Run: headless pygame with SDL's dummy video driver; simulated clock (each Clock.tick advances the game by its frame time, no real sleeping); random seed 0; keys injected as events and as key.get_pressed() state; mouse plan: one left click at the window centre at the start of phase 2, then a move to the lower-right quarter at the start of phase 3.
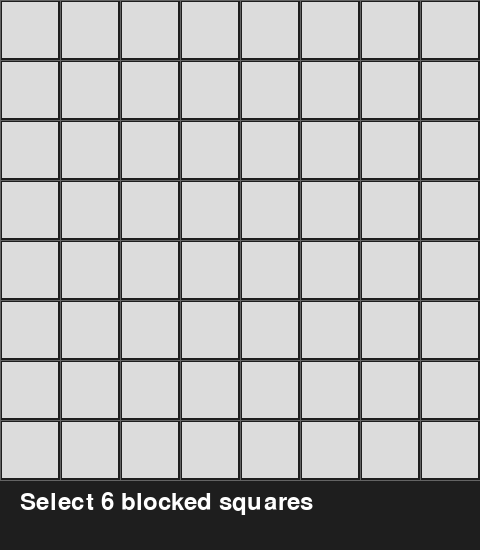
Frame 1 of 4 · flips 1–60 · no input
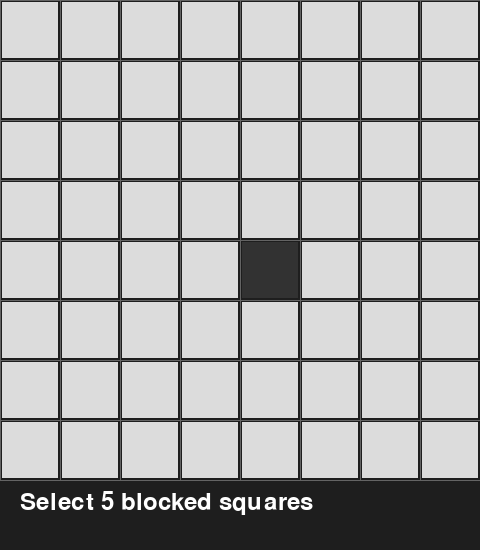
Frame 2 of 4 · flips 61–180 · clicked the window centre · tapped SPACE, RETURN · held RIGHT (→), D
Frame 3 of 4 · flips 181–300 · moved the mouse to the lower-right quarter · held DOWN (↓), S · screen unchanged from frame 2, image omitted
Frame 4 of 4 · flips 301–420 · held LEFT (←), A, UP (↑), W · screen unchanged from frame 3, image omitted

The pygame program that drew these frames:

import pygame
import sys

pieces= [[2,4],[3,4],[2,2],[1,4],[2,5],[3,3],[2,3],[1,5]]

ROWS, COLS = 8, 8
BLOCKS_NEEDED = 6
CELL_SIZE = 60
MARGIN = 2
WIDTH = COLS * CELL_SIZE
HEIGHT = ROWS * CELL_SIZE + 70  # Extra space for button

# Colors
COLORS = [
    (220, 220, 220),  # empty
    (50, 50, 50),     # blocked
    (255, 100, 100),  # A
    (100, 255, 100),  # B
    (100, 100, 255),  # C
    (255, 255, 100),  # D
    (255, 100, 255),  # E
    (100, 255, 255),  # F
    (200, 150, 100),  # G
    (150, 100, 200),  # H
    (100, 200, 150),  # I
]


def print_board(board):
    symbols = ['.', '#', 'A', 'B', 'C', 'D', 'E', 'F', 'G', 'H', 'I']
    for row in board:
        print(' '.join(symbols[cell] if cell < len(symbols) else str(cell) for cell in row))
    print()

def floodfill(board,piece):
    global pieces
    if piece==8:
        return board
    for i in range(len(board)):
        for j in range(len(board[0])):
            stop = 0
            new_board = [x[:] for x in board]
            for x in range(i,i+pieces[piece][0]):
                for y in range(j,j+pieces[piece][1]):
                    if x>=len(board) or y>=len(board[0]):
                        stop = 1
                        break
                    elif board[x][y]:
                        stop = 1
                        break
                    else:
                        new_board[x][y] = piece+2
                if stop:
                    break
            if not stop:
                a = floodfill(new_board,piece+1)
                if a:
                    return a
    for i in range(len(board)):
        for j in range(len(board[0])):
            stop = 0
            new_board = [x[:] for x in board]
            for x in range(i,i+pieces[piece][1]):
                for y in range(j,j+pieces[piece][0]):
                    if x>=len(board) or y>=len(board[0]):
                        stop = 1
                        break
                    elif board[x][y]:
                        stop = 1
                        break
                    else:
                        new_board[x][y] = piece+2
                if stop:
                    break
            if not stop:
                a = floodfill(new_board,piece+1)
                if a:
                    return a
    return False

def draw_board_pygame(board, blocked_positions, solved=False, show_button=False):
    pygame.init()
    screen = pygame.display.set_mode((WIDTH, HEIGHT))
    pygame.display.set_caption('Board Solver Interactive')
    font = pygame.font.SysFont(None, 36)
    button_rect = pygame.Rect(WIDTH//2-130, HEIGHT-60, 120, 40)  # Solve button
    clear_rect = pygame.Rect(WIDTH//2+10, HEIGHT-60, 120, 40)    # Clear button
    running = True
    solution = None
    # Move show_button and solved to local variables so they can be reset
    local_show_button = show_button
    local_solved = solved
    while running:
        for event in pygame.event.get():
            if event.type == pygame.QUIT:
                pygame.quit()
                sys.exit()
            if not local_solved and event.type == pygame.MOUSEBUTTONDOWN and event.button == 1:
                mx, my = event.pos
                if my < ROWS * CELL_SIZE:
                    row = my // CELL_SIZE
                    col = mx // CELL_SIZE
                    if (row, col) not in blocked_positions and len(blocked_positions) < BLOCKS_NEEDED:
                        blocked_positions.append((row, col))
                    elif (row, col) in blocked_positions:
                        blocked_positions.remove((row, col))
                elif local_show_button:
                    if button_rect.collidepoint(mx, my):
                        # Solve button clicked
                        board2 = [[0 for _ in range(COLS)] for _ in range(ROWS)]
                        for (i, j) in blocked_positions:
                            board2[i][j] = 1
                        solution = floodfill(board2, 0)
                        if solution:
                            print_board(solution)
                            local_solved = True
                        else:
                            local_solved = True  # Still show board, but indicate no solution
                    elif clear_rect.collidepoint(mx, my):
                        # Clear button clicked
                        blocked_positions.clear()
                        local_solved = False
                        solution = None
                        local_show_button = False
            elif local_solved and event.type == pygame.MOUSEBUTTONDOWN and event.button == 1:
                mx, my = event.pos
                if clear_rect.collidepoint(mx, my):
                    blocked_positions.clear()
                    local_solved = False
                    solution = None
                    local_show_button = False
        screen.fill((30, 30, 30))
        # Draw board
        for i in range(ROWS):
            for j in range(COLS):
                if not local_solved:
                    color = COLORS[1] if (i, j) in blocked_positions else COLORS[0]
                else:
                    if solution:
                        cell = solution[i][j]
                        color = COLORS[cell] if cell < len(COLORS) else (255,255,255)
                    else:
                        color = COLORS[1] if (i, j) in blocked_positions else COLORS[0]
                pygame.draw.rect(
                    screen,
                    color,
                    (j*CELL_SIZE+MARGIN, i*CELL_SIZE+MARGIN, CELL_SIZE-2*MARGIN, CELL_SIZE-2*MARGIN)
                )
        # Draw grid lines
        for i in range(ROWS+1):
            pygame.draw.line(screen, (100,100,100), (0, i*CELL_SIZE), (WIDTH, i*CELL_SIZE))
        for j in range(COLS+1):
            pygame.draw.line(screen, (100,100,100), (j*CELL_SIZE, 0), (j*CELL_SIZE, ROWS*CELL_SIZE))
        # Draw instructions
        if not local_solved:
            if len(blocked_positions) < BLOCKS_NEEDED:
                text = font.render(f"Select {BLOCKS_NEEDED-len(blocked_positions)} blocked squares", True, (255,255,255))
                screen.blit(text, (20, HEIGHT-60))
                local_show_button = False
            else:
                local_show_button = True
        # Draw Solve button
        if local_show_button and not local_solved:
            pygame.draw.rect(screen, (70, 170, 70), button_rect)
            btn_text = font.render("Solve", True, (255,255,255))
            screen.blit(btn_text, (button_rect.x+20, button_rect.y+5))
            # Draw Clear button
            pygame.draw.rect(screen, (170, 70, 70), clear_rect)
            clr_text = font.render("Clear", True, (255,255,255))
            screen.blit(clr_text, (clear_rect.x+20, clear_rect.y+5))
        # Draw result
        if local_solved:
            if solution:
                text = font.render("Solved!", True, (70, 255, 70))
            else:
                text = font.render("No solution found.", True, (255, 70, 70))
            screen.blit(text, (20, HEIGHT-60))
            # Draw Clear button even after solving
            pygame.draw.rect(screen, (170, 70, 70), clear_rect)
            clr_text = font.render("Clear", True, (255,255,255))
            screen.blit(clr_text, (clear_rect.x+20, clear_rect.y+5))
        pygame.display.flip()

def main():
    draw_board_pygame(
        board=[[0 for _ in range(COLS)] for _ in range(ROWS)],
        blocked_positions=[],
        solved=False,
        show_button=False
    )

if __name__ == "__main__":
    main()
